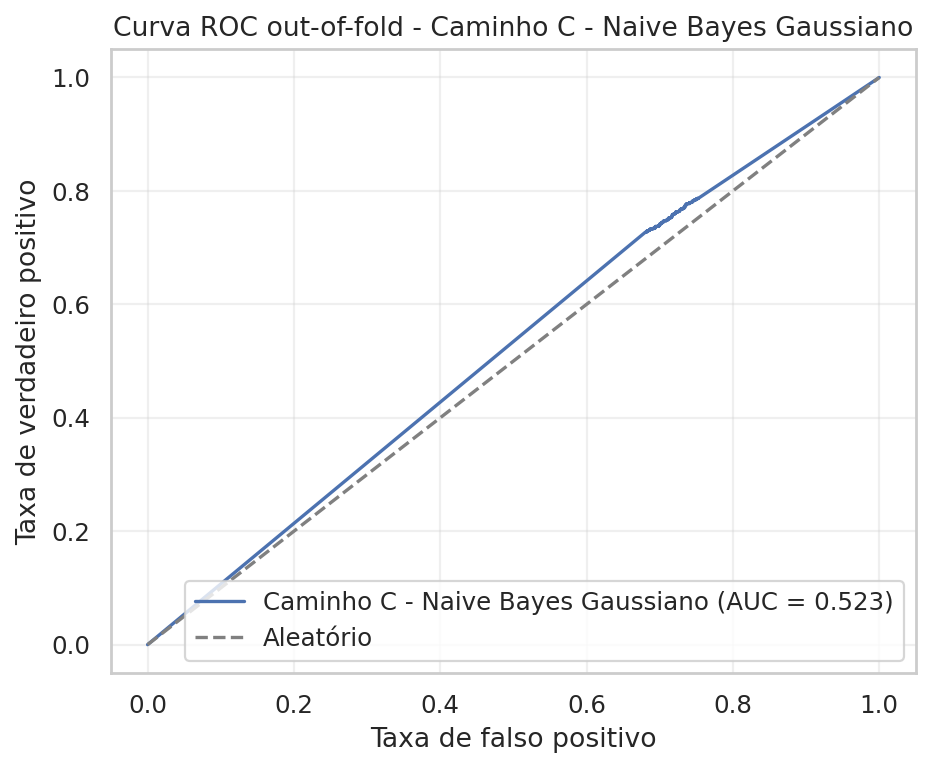

Source data for this figure (header and first rows):
experiment_id, experiment_label, fpr, tpr, threshold
path_c, Caminho C - Naive Bayes Gaussiano, 0.0, 0.0, inf
path_c, Caminho C - Naive Bayes Gaussiano, 0.6802, 0.727, 1.0
path_c, Caminho C - Naive Bayes Gaussiano, 0.6806, 0.727, 1
path_c, Caminho C - Naive Bayes Gaussiano, 0.6809, 0.727, 1
path_c, Caminho C - Naive Bayes Gaussiano, 0.6809, 0.7273, 1
path_c, Caminho C - Naive Bayes Gaussiano, 0.6813, 0.7273, 1
path_c, Caminho C - Naive Bayes Gaussiano, 0.6813, 0.7275, 1
path_c, Caminho C - Naive Bayes Gaussiano, 0.6823, 0.7275, 0.9988
path_c, Caminho C - Naive Bayes Gaussiano, 0.6823, 0.7289, 0.9973
path_c, Caminho C - Naive Bayes Gaussiano, 0.6825, 0.7289, 0.9972
path_c, Caminho C - Naive Bayes Gaussiano, 0.6825, 0.7293, 0.9897
path_c, Caminho C - Naive Bayes Gaussiano, 0.6832, 0.7293, 0.9661
path_c, Caminho C - Naive Bayes Gaussiano, 0.6832, 0.7296, 0.9589
path_c, Caminho C - Naive Bayes Gaussiano, 0.6837, 0.7296, 0.9523
path_c, Caminho C - Naive Bayes Gaussiano, 0.6837, 0.7298, 0.916
path_c, Caminho C - Naive Bayes Gaussiano, 0.6848, 0.7298, 0.7831
path_c, Caminho C - Naive Bayes Gaussiano, 0.6848, 0.7302, 0.6851
path_c, Caminho C - Naive Bayes Gaussiano, 0.6851, 0.7302, 0.6759
path_c, Caminho C - Naive Bayes Gaussiano, 0.6851, 0.7305, 0.64
path_c, Caminho C - Naive Bayes Gaussiano, 0.6855, 0.7305, 0.6274
path_c, Caminho C - Naive Bayes Gaussiano, 0.6855, 0.7309, 0.591
path_c, Caminho C - Naive Bayes Gaussiano, 0.6857, 0.7309, 0.5624
path_c, Caminho C - Naive Bayes Gaussiano, 0.6857, 0.7312, 0.5571
path_c, Caminho C - Naive Bayes Gaussiano, 0.686, 0.7312, 0.547
path_c, Caminho C - Naive Bayes Gaussiano, 0.686, 0.7314, 0.5193
path_c, Caminho C - Naive Bayes Gaussiano, 0.6862, 0.7314, 0.3557
path_c, Caminho C - Naive Bayes Gaussiano, 0.6862, 0.7316, 0.2704
path_c, Caminho C - Naive Bayes Gaussiano, 0.6864, 0.7316, 0.1862
path_c, Caminho C - Naive Bayes Gaussiano, 0.6864, 0.7318, 0.1369
path_c, Caminho C - Naive Bayes Gaussiano, 0.6867, 0.7318, 0.1365
path_c, Caminho C - Naive Bayes Gaussiano, 0.6867, 0.7321, 0.1292
path_c, Caminho C - Naive Bayes Gaussiano, 0.6869, 0.7321, 0.1229
path_c, Caminho C - Naive Bayes Gaussiano, 0.6869, 0.7325, 0.05247
path_c, Caminho C - Naive Bayes Gaussiano, 0.6871, 0.7325, 0.04384
path_c, Caminho C - Naive Bayes Gaussiano, 0.6871, 0.7328, 0.02888
path_c, Caminho C - Naive Bayes Gaussiano, 0.6883, 0.7328, 0.002604
path_c, Caminho C - Naive Bayes Gaussiano, 0.6883, 0.733, 0.002102
path_c, Caminho C - Naive Bayes Gaussiano, 0.6899, 0.733, 1.934427994177304e-06
path_c, Caminho C - Naive Bayes Gaussiano, 0.6899, 0.7332, 1.7182198571351507e-06
path_c, Caminho C - Naive Bayes Gaussiano, 0.6902, 0.7332, 4.567019168583167e-08
path_c, Caminho C - Naive Bayes Gaussiano, 0.6902, 0.7334, 5.013224785060266e-10
path_c, Caminho C - Naive Bayes Gaussiano, 0.6904, 0.7334, 2.0444596680403777e-10
path_c, Caminho C - Naive Bayes Gaussiano, 0.6904, 0.7337, 1.6737458585523262e-11
path_c, Caminho C - Naive Bayes Gaussiano, 0.6908, 0.7337, 1.0247502208529891e-12
path_c, Caminho C - Naive Bayes Gaussiano, 0.6908, 0.7339, 8.540307555663277e-13
path_c, Caminho C - Naive Bayes Gaussiano, 0.6932, 0.7339, 4.040857476478225e-34
path_c, Caminho C - Naive Bayes Gaussiano, 0.6932, 0.7346, 1.5710532968972342e-41
path_c, Caminho C - Naive Bayes Gaussiano, 0.6934, 0.7346, 3.76454385270769e-42
path_c, Caminho C - Naive Bayes Gaussiano, 0.6934, 0.7348, 2.3362848258139862e-42
path_c, Caminho C - Naive Bayes Gaussiano, 0.6936, 0.7348, 1.5831624035773662e-42
path_c, Caminho C - Naive Bayes Gaussiano, 0.6936, 0.7362, 3.1358601237312335e-43
path_c, Caminho C - Naive Bayes Gaussiano, 0.6939, 0.7362, 2.5358892748347264e-43
path_c, Caminho C - Naive Bayes Gaussiano, 0.6939, 0.7364, 2.4933754165473287e-43
path_c, Caminho C - Naive Bayes Gaussiano, 0.6941, 0.7364, 2.213767616221687e-43
path_c, Caminho C - Naive Bayes Gaussiano, 0.6941, 0.7373, 7.879425533543746e-45
path_c, Caminho C - Naive Bayes Gaussiano, 0.6952, 0.7373, 2.4313814767153243e-45
path_c, Caminho C - Naive Bayes Gaussiano, 0.6952, 0.7376, 1.8691988644017356e-45
path_c, Caminho C - Naive Bayes Gaussiano, 0.6978, 0.7376, 6.901460171506024e-47
path_c, Caminho C - Naive Bayes Gaussiano, 0.6978, 0.7378, 3.860184441729777e-47
path_c, Caminho C - Naive Bayes Gaussiano, 0.6983, 0.7378, 1.4001215389323323e-47
... 203 more rows
